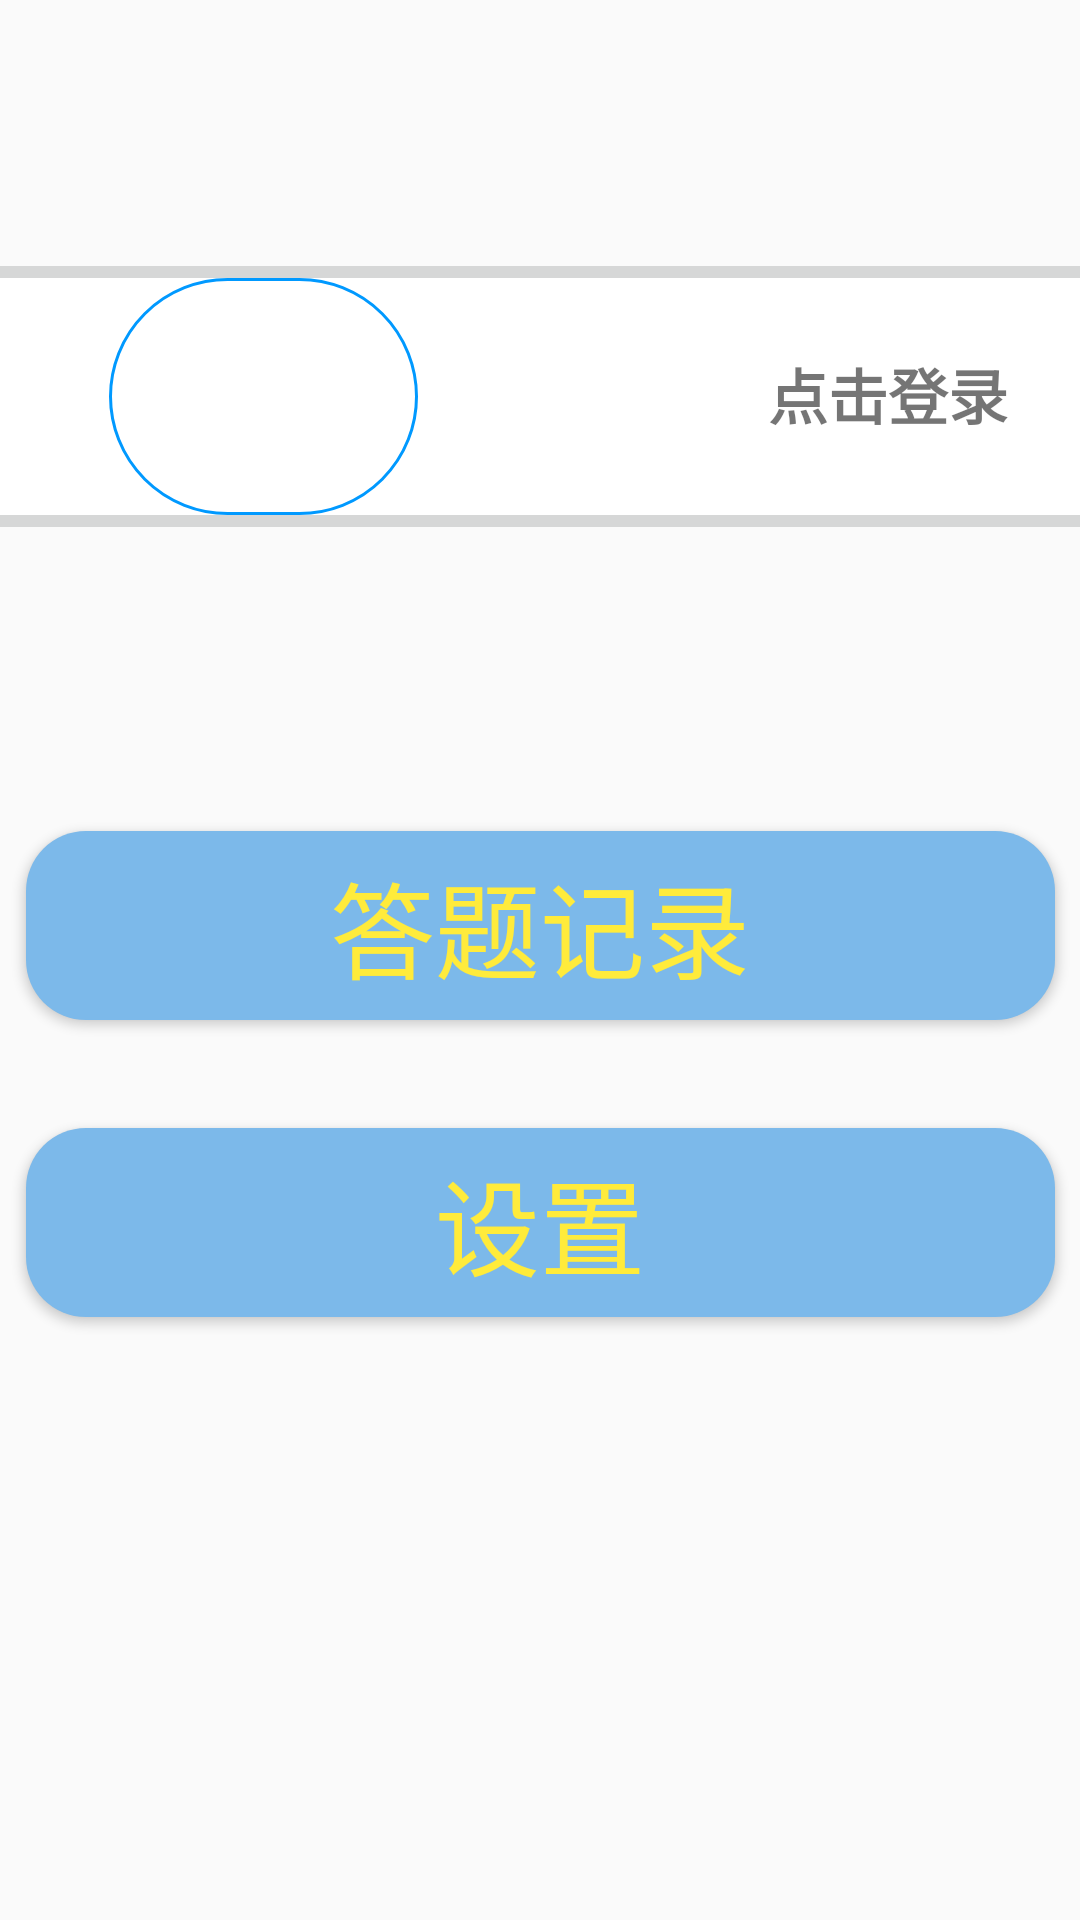

Write the Android layout XML for this screen, with the resource values it uses.
<!-- AndroidManifest.xml: application theme Theme.Titi -->
<!-- res/layout/fragment_notifications.xml -->
<?xml version="1.0" encoding="utf-8"?>
<androidx.constraintlayout.widget.ConstraintLayout xmlns:android="http://schemas.android.com/apk/res/android"
    xmlns:app="http://schemas.android.com/apk/res-auto"
    xmlns:tools="http://schemas.android.com/tools"
    android:layout_width="wrap_content"
    android:layout_height="wrap_content"
    tools:context=".ui.notifications.NotificationsFragment">

    <ImageButton
        android:id="@+id/imageButton4"
        android:layout_width="441dp"
        android:layout_height="99dp"
        android:src="@color/white"
        app:layout_constraintBottom_toTopOf="@+id/button"
        app:layout_constraintEnd_toEndOf="parent"
        app:layout_constraintHorizontal_bias="0.482"
        app:layout_constraintStart_toStartOf="parent"
        app:layout_constraintTop_toTopOf="parent"
        app:layout_constraintVertical_bias="0.299" />

    <TextView
        android:id="@+id/text_notifications"
        android:layout_width="match_parent"
        android:layout_height="wrap_content"
        android:textAlignment="center"
        android:textSize="20sp"
        app:layout_constraintBottom_toBottomOf="parent"
        app:layout_constraintStart_toStartOf="parent" />

    <Button
        android:id="@+id/button"
        android:layout_width="343dp"
        android:layout_height="63dp"
        android:layout_marginTop="376dp"
        android:background="@drawable/background1"
        android:text="设置"
        android:textColor="#FFEB3B"
        android:textSize="35dp"
        app:cornerRadius="20dp"
        app:layout_constraintEnd_toEndOf="parent"
        app:layout_constraintStart_toStartOf="parent"
        app:layout_constraintTop_toTopOf="parent" />

    <ImageView
        android:id="@+id/imageView2"
        android:layout_width="103dp"
        android:layout_height="79dp"
        android:background="@drawable/round_border"

        android:stateListAnimator="@null"
        app:layout_constraintBottom_toBottomOf="@+id/imageButton4"
        app:layout_constraintEnd_toEndOf="parent"
        app:layout_constraintHorizontal_bias="0.142"
        app:layout_constraintStart_toStartOf="parent"
        app:layout_constraintTop_toTopOf="@+id/imageButton4" />

    <TextView
        android:id="@+id/textView5"
        android:layout_width="110dp"
        android:layout_height="55dp"
        android:layout_marginEnd="36dp"
        android:text="点击登录"
        android:textSize="20dp"
        android:textStyle="bold"
        app:layout_constraintBottom_toBottomOf="@+id/imageButton4"
        app:layout_constraintEnd_toEndOf="@+id/imageButton4"
        app:layout_constraintTop_toTopOf="@+id/imageButton4"
        app:layout_constraintVertical_bias="0.772" />

    <Button
        android:id="@+id/button8"
        android:layout_width="343dp"
        android:layout_height="63dp"
        android:layout_marginBottom="36dp"
        android:background="@drawable/background1"
        android:text="答题记录"

        android:textColor="#FFEB3B"
        android:textSize="35dp"
        app:cornerRadius="20dp"
        app:layout_constraintBottom_toTopOf="@+id/button"
        app:layout_constraintEnd_toEndOf="@+id/button"
        app:layout_constraintHorizontal_bias="0.0"
        app:layout_constraintStart_toStartOf="@+id/button" />

</androidx.constraintlayout.widget.ConstraintLayout>
<!-- resources referenced by this layout -->
<resources>
  <color name="white">#FFFFFFFF</color>
  <!-- drawable background1 (drawable) -->
  <?xml version="1.0" encoding="utf-8"?>
  <shape xmlns:android="http://schemas.android.com/apk/res/android"
      xmlns:id="http://schemas.android.com/aapt"
      android:shape="rectangle"
      >
      <corners android:radius="20dp" />
      <solid android:color="#7CB9EA" />
  <stroke android:color="@color/purple_200"
      >
  
  </stroke>
  </shape>
  <!-- drawable round_border (drawable) -->
  <?xml version="1.0" encoding="utf-8"?>
  
  <shape xmlns:android="http://schemas.android.com/apk/res/android">
      <stroke android:color="@color/colorPrimary"
          android:width="1dp"/>
      <corners android:radius="100dp"/>
  </shape>
  <style name="Theme.Titi" parent="Theme.AppCompat.Light">
          
          <item name="colorPrimary">#00FFFFFF</item>
          <item name="colorPrimaryVariant">@color/white</item>
          <item name="colorOnPrimary">@color/white</item>
          
          <item name="colorSecondary">@color/teal_200</item>
          <item name="colorSecondaryVariant">@color/teal_700</item>
          <item name="colorOnSecondary">@color/black</item>
          
          <item name="android:statusBarColor" tools:targetApi="l">#F8F7FC</item>
          
      </style>
  <color name="purple_200">#FFBB86FC</color>
  <color name="colorPrimary">#0099ff</color>
  <color name="teal_200">#FF03DAC5</color>
  <color name="teal_700">#FF018786</color>
  <color name="black">#FF000000</color>
</resources>
